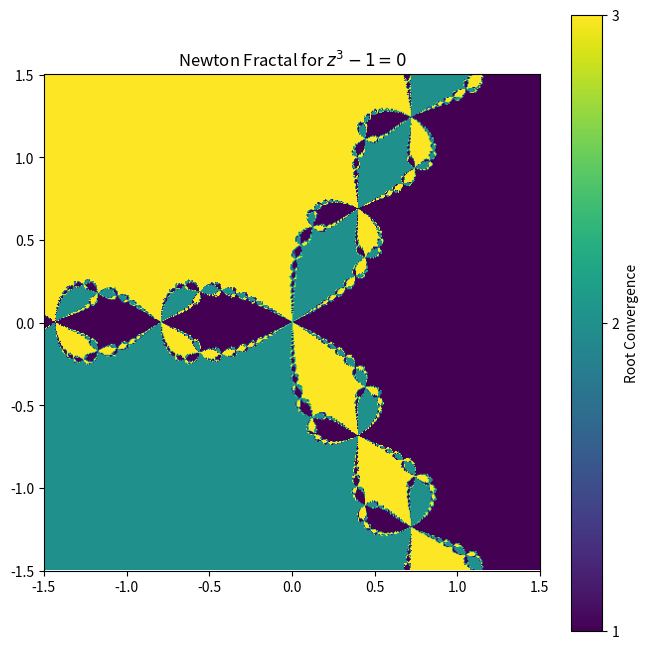

Recreate this plot in Python.
import numpy as np
import matplotlib.pyplot as plt

print("Working")

# Parameters for the grid and fractal
grid_size = 500  # Resolution of the fractal image
x_range = np.linspace(-1.5, 1.5, grid_size)  # x-axis range
y_range = np.linspace(-1.5, 1.5, grid_size)  # y-axis range

# Initialize the complex plane grid
Re, Im = np.meshgrid(x_range, y_range)
z = Re + 1j * Im
#z = complex(Re, Im)


# Define the roots of the equation z^3 - 1 = 0
roots = np.array([1, -0.5 + np.sqrt(3)/2 * 1j, -0.5 - np.sqrt(3)/2 * 1j])

# Tolerance and maximum iterations
tolerance = 1e-6
max_iterations = 50

# Initialize an array to store the fractal result
fractal_image = np.zeros(z.shape, dtype=int)

# Newton's method iteration
for k in range(max_iterations):
    # Update z using Newton's method for z^3 - 1 = 0
    z = z - (z**3 - 1) / (3 * z**2)
    
    # Check convergence to each root and assign colors
    for i, root in enumerate(roots):
        converged = np.abs(z - root) < tolerance
        fractal_image[converged] = i + 1  # Assign different color index for each root

# Plot the fractal
plt.figure(figsize=(8, 8))
plt.imshow(fractal_image, extent=(-1.5, 1.5, -1.5, 1.5), cmap="viridis")
plt.colorbar(ticks=[1, 2, 3], label="Root Convergence")
plt.title("Newton Fractal for $z^3 - 1 = 0$")
# Save the plot as an image
plt.savefig("newton_fractal.png")
# Show the plot if the environment supports it. Git does not. 
#plt.show()

print("Done")